Run: headless pygame with SDL's dummy video driver; simulated clock (each Clock.tick advances the game by its frame time, no real sleeping); random seed 0; keys injected as events and as key.get_pressed() state; no mouse input.
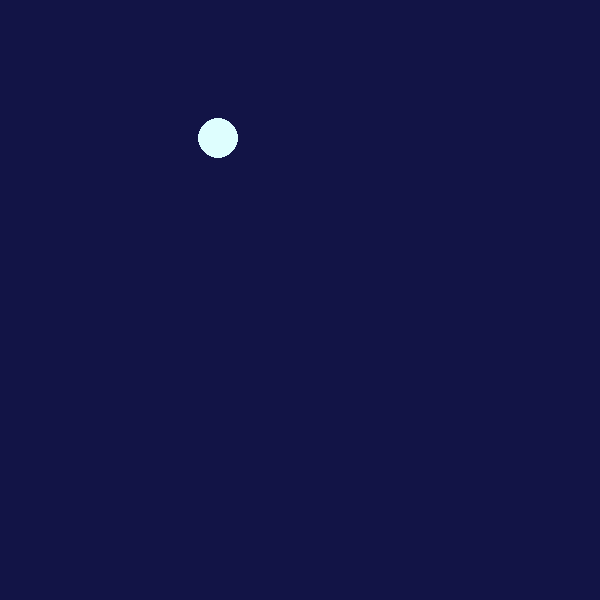
Frame 1 of 4 · flips 1–60 · no input
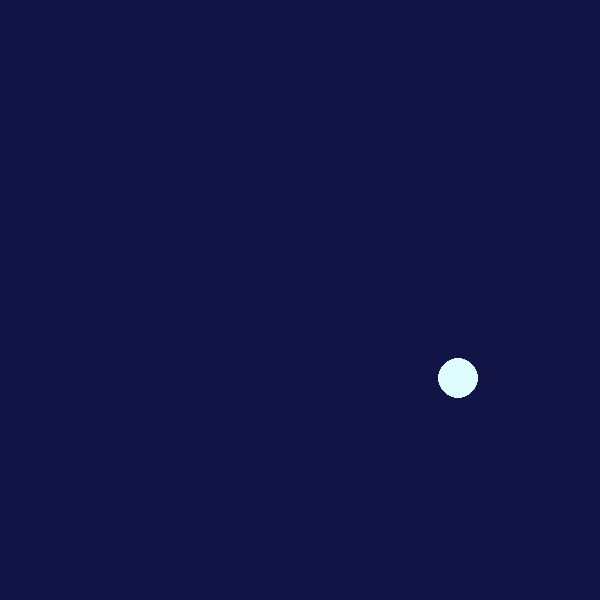
Frame 2 of 4 · flips 61–180 · tapped SPACE, RETURN · held RIGHT (→), D
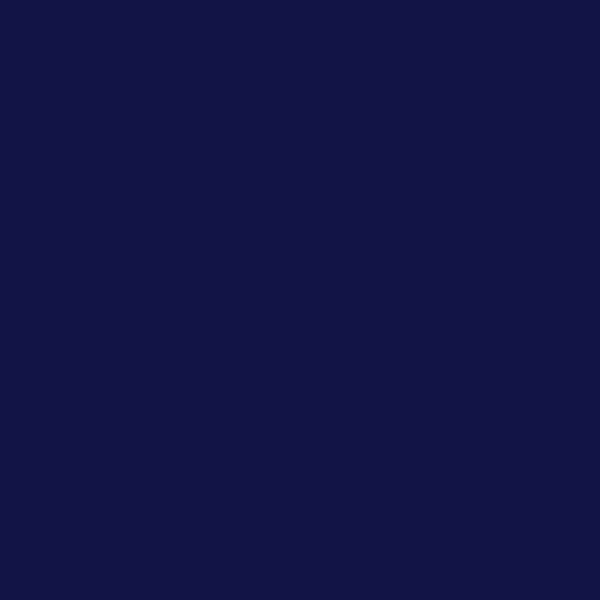
Frame 3 of 4 · flips 181–300 · held DOWN (↓), S
Frame 4 of 4 · flips 301–420 · held LEFT (←), A, UP (↑), W · screen unchanged from frame 3, image omitted

The pygame program that drew these frames:

# coding = UTF-8

import pygame

pygame.init()
screen = pygame.display.set_mode((600, 600))

position: tuple[int, int] = (100, 20)
color: tuple[int, int, int] = (222, 254, 254)
radius: int = 20
background = (18, 20, 70)

clock = pygame.time.Clock()

pygame.draw.circle(screen, color, position, radius)
pygame.display.flip()

run = True
while run:
    for event in pygame.event.get():
        if event.type == pygame.QUIT:
            run = False

    x, y = position
    position = (x + 2, y + 2)

    screen.fill(background)

    pygame.draw.circle(screen, color, position, radius)
    pygame.display.flip()

    clock.tick(60)
